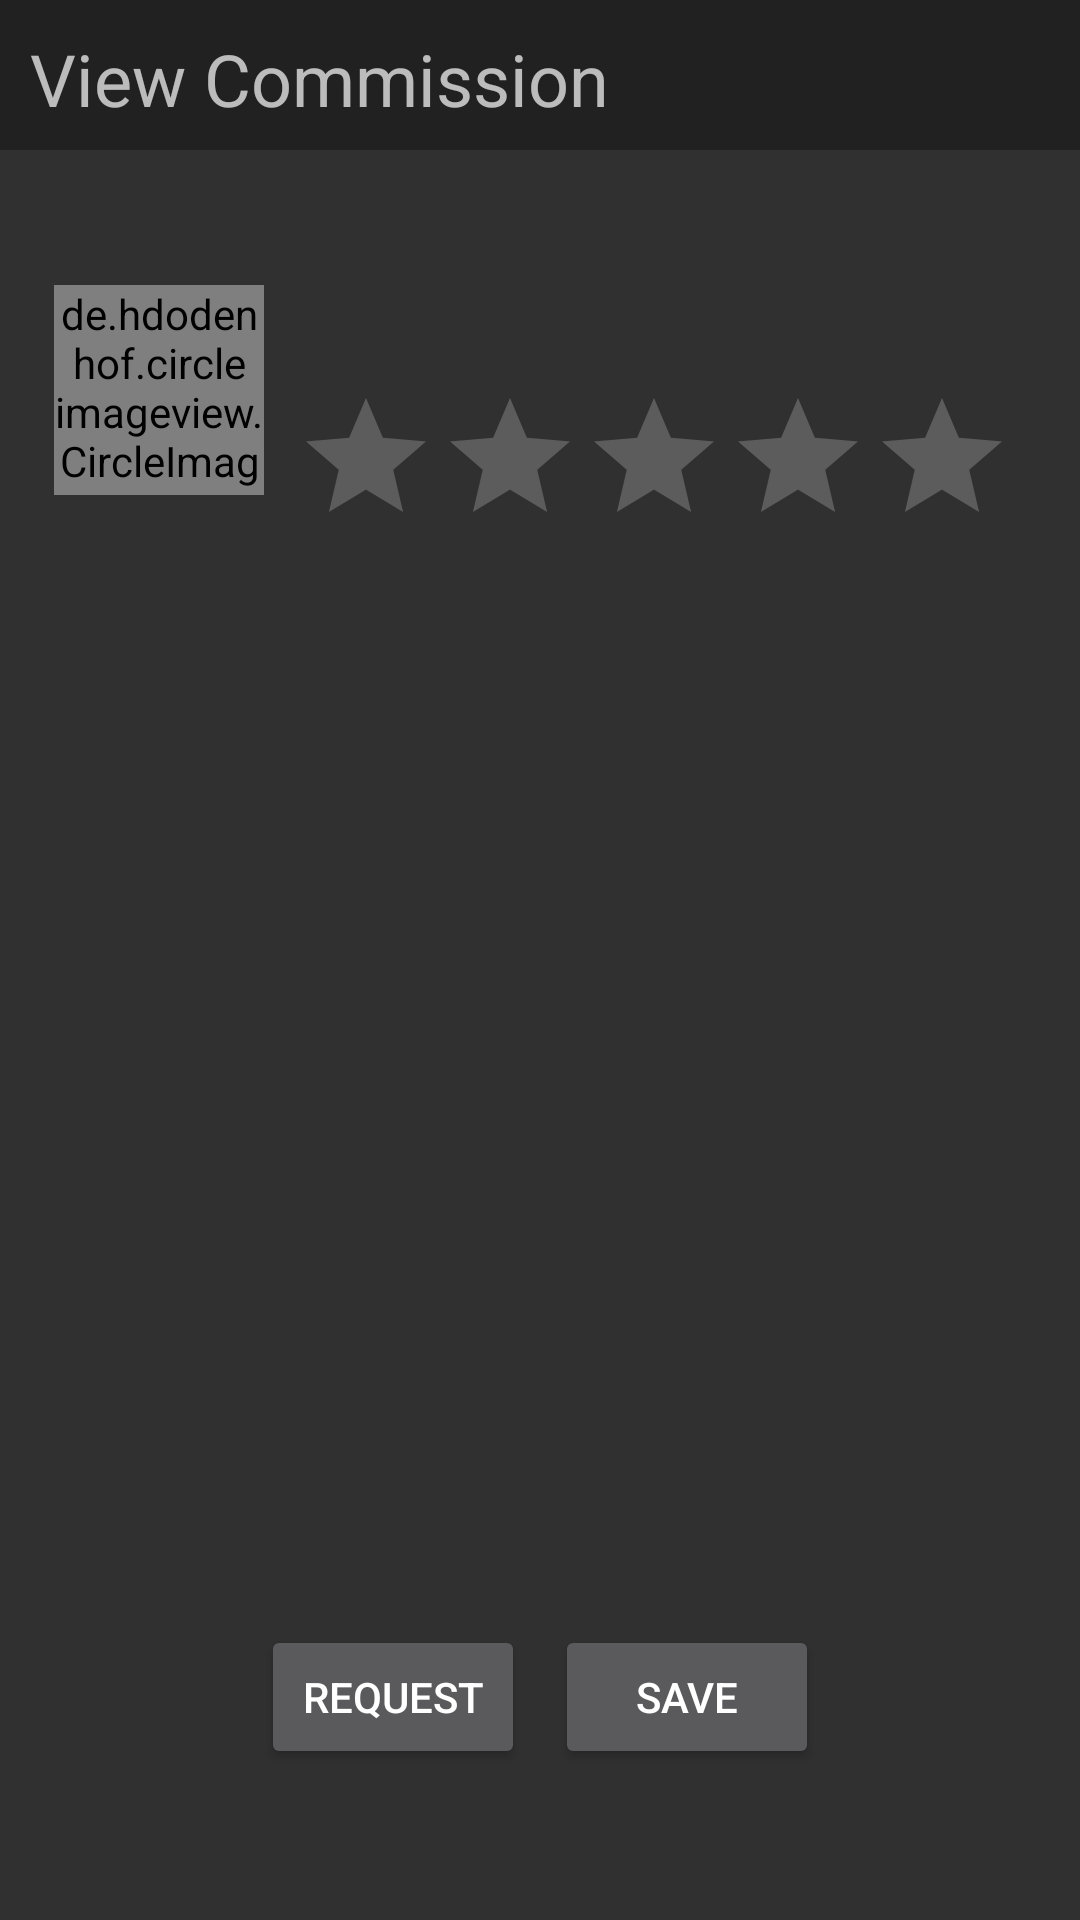

The Android layout XML behind this screen, and the referenced resources:
<!-- AndroidManifest.xml: application theme Theme.AppCompat.NoActionBar -->
<!-- res/layout/activity_view_commission.xml -->
<?xml version="1.0" encoding="utf-8"?>
<androidx.coordinatorlayout.widget.CoordinatorLayout xmlns:android="http://schemas.android.com/apk/res/android"
    xmlns:tools="http://schemas.android.com/tools"
    xmlns:app="http://schemas.android.com/apk/res-auto"


    android:layout_width="match_parent"
    android:layout_height="match_parent">

    <com.google.android.material.appbar.AppBarLayout
        android:id="@+id/appbar"

        android:layout_width="match_parent"
        android:layout_height="50dp">

        <com.google.android.material.appbar.CollapsingToolbarLayout
            android:layout_width="match_parent"
            android:layout_height="50dp"
            app:contentScrim="?attr/colorPrimary"
            app:layout_scrollFlags="scroll|exitUntilCollapsed"

            app:toolbarId="@+id/toolbar">

            <LinearLayout
                android:layout_width="match_parent"
                android:layout_height="match_parent"
                android:orientation="horizontal">

                <TextView
                    android:id="@+id/pageTitle"
                    android:layout_width="wrap_content"
                    android:layout_height="wrap_content"
                    android:layout_marginLeft="10dp"
                    android:layout_marginTop="10dp"
                    android:layout_weight="1"
                    android:text="View Commission"
                    android:textSize="24sp" />

                <ImageView
                    android:id="@+id/homeButton"
                    android:layout_width="wrap_content"
                    android:layout_height="wrap_content"
                    app:srcCompat="@drawable/home_icon"
                    android:layout_marginRight="10dp"/>
            </LinearLayout>

        </com.google.android.material.appbar.CollapsingToolbarLayout>
    </com.google.android.material.appbar.AppBarLayout>

    <androidx.core.widget.NestedScrollView
        android:layout_width="match_parent"
        android:layout_height="match_parent"
        android:layout_marginStart="8dp"
        android:layout_marginTop="8dp"
        android:layout_marginEnd="8dp"

        app:layout_behavior="com.google.android.material.appbar.AppBarLayout$ScrollingViewBehavior">

        <androidx.constraintlayout.widget.ConstraintLayout
            android:layout_width="match_parent"
            android:layout_height="match_parent"
            tools:context=".ViewCommissionActivity">


            <ScrollView
                android:layout_width="match_parent"
                android:layout_height="match_parent">

                <LinearLayout
                    android:layout_width="match_parent"
                    android:layout_height="wrap_content"
                    android:orientation="vertical">


                    <TextView
                        android:id="@+id/titleText"
                        android:layout_width="match_parent"
                        android:layout_height="wrap_content"
                        android:textSize="20sp" />

                    <LinearLayout
                        android:layout_width="match_parent"
                        android:layout_height="wrap_content"
                        android:orientation="horizontal">

                        <de.hdodenhof.circleimageview.CircleImageView
                            android:id="@+id/profileImage"
                            android:layout_width="70dp"
                            android:layout_height="70dp"
                            android:layout_centerInParent="true"
                            android:layout_margin="10dp"
                            tools:src="@tools:sample/avatars" />

                        <LinearLayout
                            android:layout_width="match_parent"
                            android:layout_height="match_parent"
                            android:orientation="vertical">

                            <TextView
                                android:id="@+id/usernameText"
                                android:layout_width="match_parent"
                                android:layout_height="wrap_content"
                                android:layout_marginTop="10dp"
                                android:layout_weight="1"
                                android:textSize="24sp" />

                            <RatingBar
                                android:id="@+id/ratingBar"
                                android:layout_width="wrap_content"
                                android:layout_height="45dp"
                                android:layout_weight="1"
                                android:isIndicator="true"
                                android:numStars="5"
                                android:rating="0" />
                        </LinearLayout>

                    </LinearLayout>

                    <ImageView
                        android:id="@+id/imageView"
                        android:layout_width="match_parent"
                        android:layout_height="250dp"
                        tools:srcCompat="@tools:sample/backgrounds/scenic"
                        android:layout_marginTop="5dp"/>

                    <TextView
                        android:id="@+id/descriptionText"
                        android:layout_width="match_parent"
                        android:layout_height="wrap_content"
                        android:textSize="16sp"
                        android:layout_marginTop="5dp"/>

                    <TextView
                        android:id="@+id/mediumText"
                        android:layout_width="match_parent"
                        android:layout_height="wrap_content"
                        android:layout_marginTop="5dp"
                        android:textSize="16sp" />

                    <TextView
                        android:id="@+id/timeText"
                        android:layout_width="match_parent"
                        android:layout_height="wrap_content"
                        android:textSize="16sp"
                        android:layout_marginTop="5dp"/>

                    <LinearLayout
                        android:layout_width="match_parent"
                        android:layout_height="match_parent"
                        android:orientation="horizontal">

                        <TextView
                            android:id="@+id/minPriceText"
                            android:layout_width="wrap_content"
                            android:layout_height="wrap_content"
                            android:layout_marginTop="5dp"
                            android:layout_weight="1"
                            android:textSize="16sp" />

                        <TextView
                            android:id="@+id/maxPriceText"
                            android:layout_width="wrap_content"
                            android:layout_height="wrap_content"
                            android:layout_marginTop="5dp"
                            android:layout_weight="1"
                            android:textSize="16sp" />
                    </LinearLayout>

                    <LinearLayout
                        android:layout_width="wrap_content"
                        android:layout_height="wrap_content"
                        android:orientation="horizontal"
                        android:layout_gravity="center">

                        <Button
                            android:id="@+id/requestButton"
                            android:layout_width="wrap_content"
                            android:layout_height="wrap_content"
                            android:layout_weight="1"
                            android:text="Request"
                            android:layout_margin="5dp"/>

                        <Button
                            android:id="@+id/saveButton"
                            android:layout_width="match_parent"
                            android:layout_height="wrap_content"
                            android:text="Save"
                            android:layout_margin="5dp"/>
                    </LinearLayout>

                </LinearLayout>
            </ScrollView>

        </androidx.constraintlayout.widget.ConstraintLayout>

    </androidx.core.widget.NestedScrollView>


</androidx.coordinatorlayout.widget.CoordinatorLayout>
<!-- resources referenced by this layout -->
<resources>

</resources>
